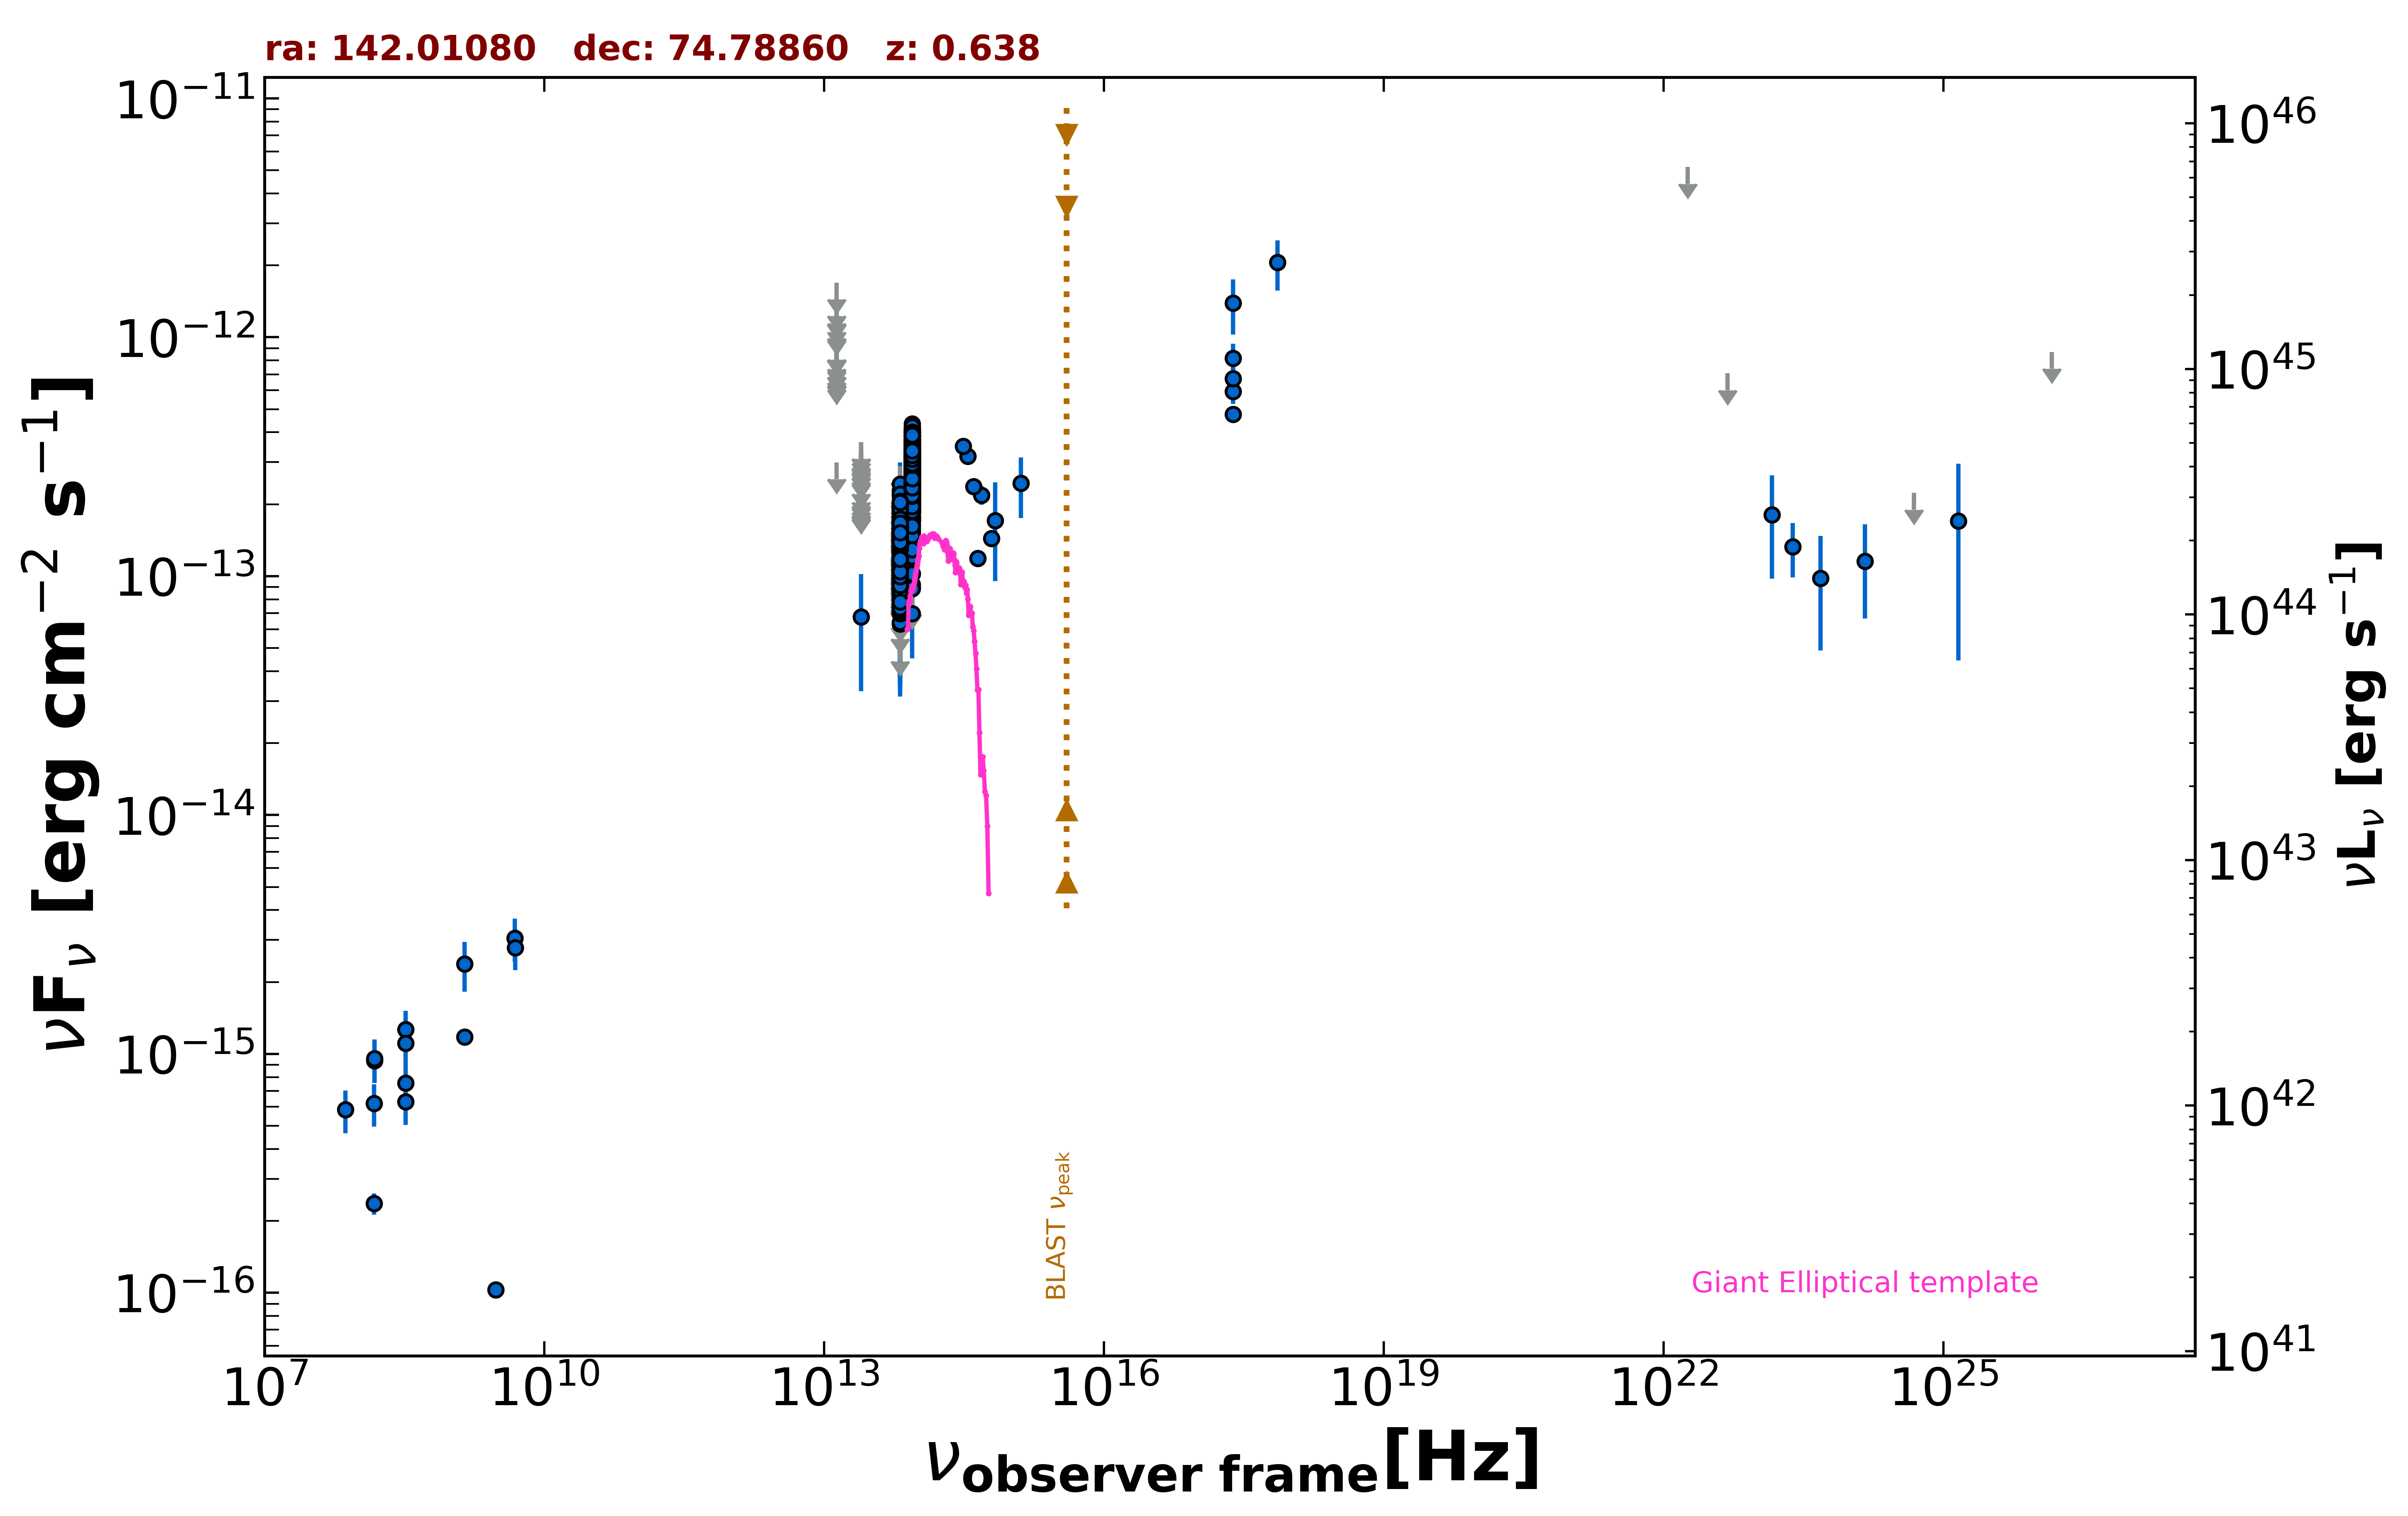

Source data for this figure (header and first rows):
freq., flux, err_flux, MJD_start, MJD_end, flag, catalog, reference
1.400e+09, 1.179e-15, 4.600e-17, 55000, 55000, , NVSS, Condon et al. 1998  AJ  115  1693
3.000e+09, 1.030e-16, 7.555e-18, 55000, 55000, , VLASSQL, Gordon et al. 2021  ApJS  255  30
2.418e+17, 1.388e-12, 3.620e-13, 55000, 55000, , XMMSL2, Saxton et al. 2008  A&A  480  611
7.253e+17, 2.058e-12, 4.915e-13, 55000, 55000, , XMMSL2, Saxton et al. 2008  A&A  480  611
2.418e+17, 8.154e-13, 1.233e-13, 55000, 55000, , RASS, Boller et al. 2016  A&A  103  1
2.418e+17, 5.926e-13, 3.550e-14, 55000, 55000, , WGACAT, White et al. 2000  VizieR  IX/31/wgacat
2.418e+17, 4.758e-13, 1.970e-14, 55000, 55000, , WGACAT, White et al. 2000  VizieR  IX/31/wgacat
2.418e+17, 6.701e-13, 1.435e-13, 55000, 55000, , IPC2E, Harris et al. 1990  VizieR  IX/13/2e
1.500e+08, 2.364e-16, 2.380e-17, 55000, 55000, , TGSS150, Intema et al. 2017  A&A  598  A781
8.817e+13, 3.202e-13, 2.350e-15, 55000, 55000, , UNWISE, Schlafly et al. 2019  ApJS  240  30
6.517e+13, 1.451e-13, 2.850e-15, 55000, 55000, , UNWISE, Schlafly et al. 2019  ApJS  240  30
8.817e+13, 3.585e-13, 9.600e-15, 55000, 55000, , WISE, Wright et al. 2010  AJ  140  1868
6.517e+13, 1.514e-13, 6.800e-15, 55000, 55000, , WISE, Wright et al. 2010  AJ  140  1868
2.498e+13, 6.754e-14, 3.455e-14, 55000, 55000, , WISE, Wright et al. 2010  AJ  140  1868
1.363e+13, 2.995e-13, 0.000e+00, 55000, 55000, UL, WISE, Wright et al. 2010  AJ  140  1868
8.817e+13, 2.245e-13, 3.235e-14, 56948, 56948, , NEOWISE, Mainzer et al. 2014  ApJ  792  30
6.517e+13, 1.510e-13, 4.180e-14, 56948, 56948, , NEOWISE, Mainzer et al. 2014  ApJ  792  30
8.817e+13, 2.729e-13, 2.495e-14, 56948, 56948, , NEOWISE, Mainzer et al. 2014  ApJ  792  30
6.517e+13, 1.409e-13, 4.695e-14, 56948, 56948, , NEOWISE, Mainzer et al. 2014  ApJ  792  30
8.817e+13, 2.368e-13, 2.450e-14, 56949, 56949, , NEOWISE, Mainzer et al. 2014  ApJ  792  30
6.517e+13, 1.783e-13, 0.000e+00, 56949, 56949, UL, NEOWISE, Mainzer et al. 2014  ApJ  792  30
8.817e+13, 3.300e-13, 4.020e-14, 56949, 56949, , NEOWISE, Mainzer et al. 2014  ApJ  792  30
6.517e+13, 9.159e-14, 4.765e-14, 56949, 56949, , NEOWISE, Mainzer et al. 2014  ApJ  792  30
8.817e+13, 2.460e-13, 2.450e-14, 56949, 56949, , NEOWISE, Mainzer et al. 2014  ApJ  792  30
6.517e+13, 9.697e-14, 4.556e-14, 56949, 56949, , NEOWISE, Mainzer et al. 2014  ApJ  792  30
8.817e+13, 2.689e-13, 2.305e-14, 56949, 56949, , NEOWISE, Mainzer et al. 2014  ApJ  792  30
6.517e+13, 1.366e-13, 3.965e-14, 56949, 56949, , NEOWISE, Mainzer et al. 2014  ApJ  792  30
8.817e+13, 2.063e-13, 2.765e-14, 56949, 56949, , NEOWISE, Mainzer et al. 2014  ApJ  792  30
6.517e+13, 8.399e-14, 0.000e+00, 56949, 56949, UL, NEOWISE, Mainzer et al. 2014  ApJ  792  30
8.817e+13, 3.820e-13, 4.835e-14, 56948, 56948, , NEOWISE, Mainzer et al. 2014  ApJ  792  30
6.517e+13, 1.079e-13, 4.023e-14, 56948, 56948, , NEOWISE, Mainzer et al. 2014  ApJ  792  30
8.817e+13, 2.050e-13, 3.070e-14, 56949, 56949, , NEOWISE, Mainzer et al. 2014  ApJ  792  30
6.517e+13, 1.707e-13, 3.740e-14, 56949, 56949, , NEOWISE, Mainzer et al. 2014  ApJ  792  30
8.817e+13, 2.568e-13, 2.370e-14, 56949, 56949, , NEOWISE, Mainzer et al. 2014  ApJ  792  30
6.517e+13, 7.275e-14, 3.037e-14, 56949, 56949, , NEOWISE, Mainzer et al. 2014  ApJ  792  30
8.817e+13, 2.670e-13, 2.515e-14, 56949, 56949, , NEOWISE, Mainzer et al. 2014  ApJ  792  30
6.517e+13, 1.120e-13, 0.000e+00, 56949, 56949, UL, NEOWISE, Mainzer et al. 2014  ApJ  792  30
8.817e+13, 3.993e-13, 2.505e-14, 56949, 56949, , NEOWISE, Mainzer et al. 2014  ApJ  792  30
6.517e+13, 2.181e-13, 0.000e+00, 56949, 56949, UL, NEOWISE, Mainzer et al. 2014  ApJ  792  30
8.817e+13, 3.648e-13, 2.590e-14, 56948, 56948, , NEOWISE, Mainzer et al. 2014  ApJ  792  30
6.517e+13, 1.283e-13, 3.261e-14, 56948, 56948, , NEOWISE, Mainzer et al. 2014  ApJ  792  30
8.817e+13, 2.340e-13, 2.525e-14, 56949, 56949, , NEOWISE, Mainzer et al. 2014  ApJ  792  30
6.517e+13, 1.419e-13, 4.365e-14, 56949, 56949, , NEOWISE, Mainzer et al. 2014  ApJ  792  30
8.817e+13, 3.145e-13, 2.700e-14, 56949, 56949, , NEOWISE, Mainzer et al. 2014  ApJ  792  30
6.517e+13, 1.446e-13, 3.400e-14, 56949, 56949, , NEOWISE, Mainzer et al. 2014  ApJ  792  30
8.817e+13, 3.026e-13, 2.455e-14, 56949, 56949, , NEOWISE, Mainzer et al. 2014  ApJ  792  30
6.517e+13, 1.553e-13, 3.300e-14, 56949, 56949, , NEOWISE, Mainzer et al. 2014  ApJ  792  30
8.817e+13, 2.653e-13, 2.445e-14, 56949, 56949, , NEOWISE, Mainzer et al. 2014  ApJ  792  30
6.517e+13, 1.420e-13, 3.390e-14, 56949, 56949, , NEOWISE, Mainzer et al. 2014  ApJ  792  30
8.817e+13, 3.122e-13, 2.390e-14, 56948, 56948, , NEOWISE, Mainzer et al. 2014  ApJ  792  30
6.517e+13, 1.111e-13, 0.000e+00, 56948, 56948, UL, NEOWISE, Mainzer et al. 2014  ApJ  792  30
8.817e+13, 2.946e-13, 2.475e-14, 56950, 56950, , NEOWISE, Mainzer et al. 2014  ApJ  792  30
6.517e+13, 1.362e-13, 3.335e-14, 56950, 56950, , NEOWISE, Mainzer et al. 2014  ApJ  792  30
8.817e+13, 3.108e-13, 2.925e-14, 56949, 56949, , NEOWISE, Mainzer et al. 2014  ApJ  792  30
6.517e+13, 9.485e-14, 3.101e-14, 56949, 56949, , NEOWISE, Mainzer et al. 2014  ApJ  792  30
8.817e+13, 2.466e-13, 3.465e-14, 56948, 56948, , NEOWISE, Mainzer et al. 2014  ApJ  792  30
6.517e+13, 1.158e-13, 3.107e-14, 56948, 56948, , NEOWISE, Mainzer et al. 2014  ApJ  792  30
8.817e+13, 3.074e-13, 2.605e-14, 57116, 57116, , NEOWISE, Mainzer et al. 2014  ApJ  792  30
6.517e+13, 9.218e-14, 3.268e-14, 57116, 57116, , NEOWISE, Mainzer et al. 2014  ApJ  792  30
8.817e+13, 1.859e-13, 3.130e-14, 57116, 57116, , NEOWISE, Mainzer et al. 2014  ApJ  792  30
... 774 more rows
